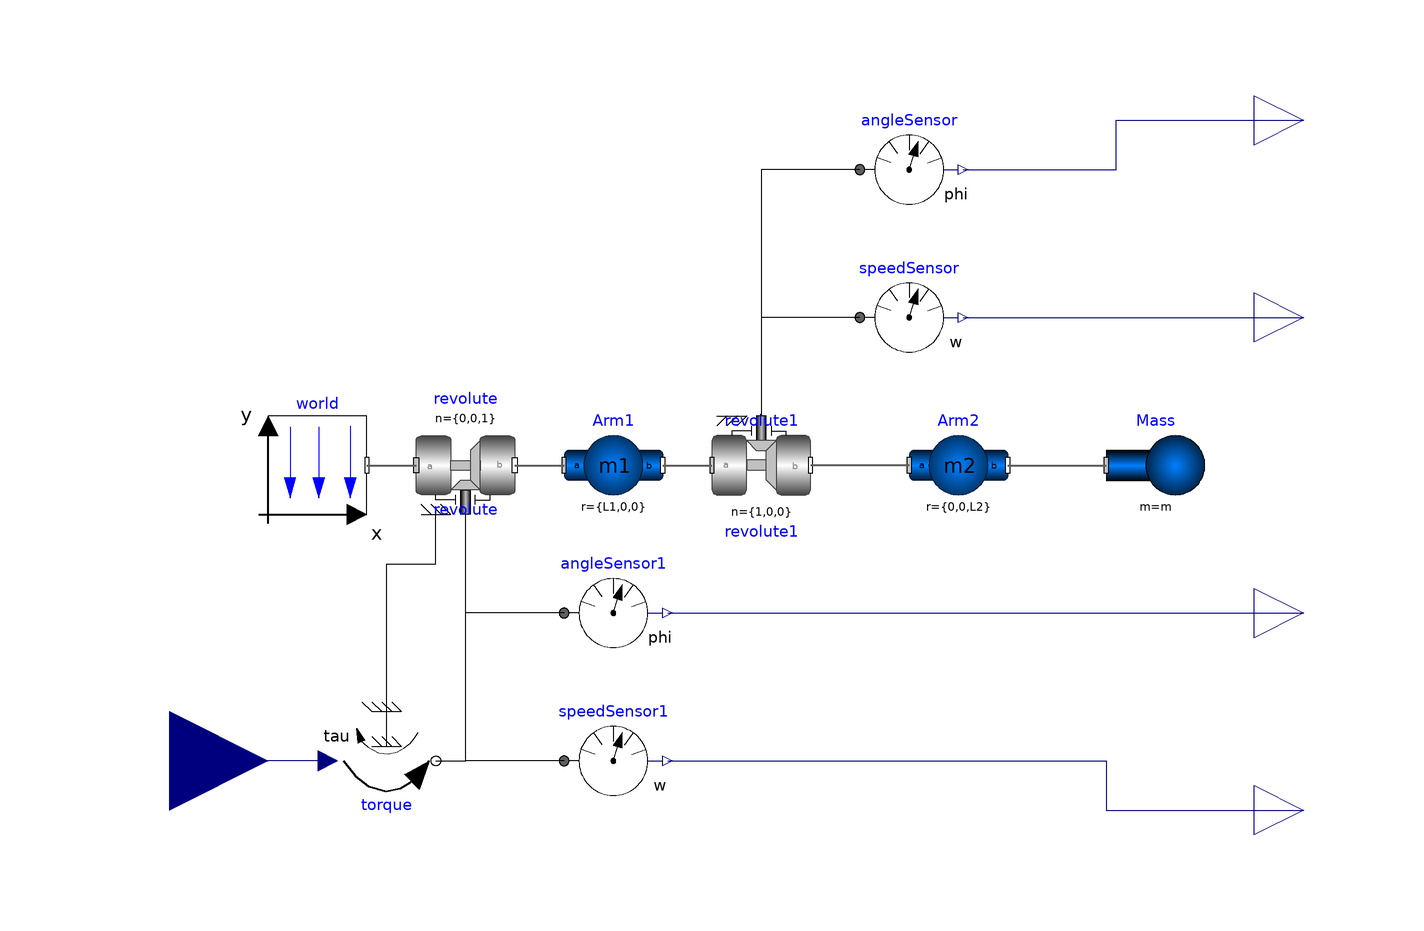

Above is the diagram view of the following Modelica model: its components placed by their Placement annotations and its connect equations drawn as lines.

model FurutaPendulum
            inner .Modelica.Mechanics.MultiBody.World world(n = {0,0,-1}) annotation(Placement(transformation(extent = {{-100,-10},{-80,10}})));
            .Modelica.Mechanics.MultiBody.Parts.BodyShape Arm1(r = {L1,0,0},r_CM = {L1 / 2,0,0},m = m1) annotation(Placement(transformation(extent = {{-40,-10},{-20,10}})));
            .Modelica.Mechanics.MultiBody.Joints.Revolute revolute1(useAxisFlange = true,w(fixed = false),n = {1,0,0},phi(start = theta_start,fixed = true)) annotation(Placement(transformation(extent = {{-10,-10},{10,10}})));
            .Modelica.Mechanics.MultiBody.Joints.Revolute revolute(useAxisFlange = true,w(fixed = false)) annotation(Placement(transformation(extent = {{10,-10},{-10,10}},rotation = 180,origin = {-60,0})));
            .Modelica.Mechanics.MultiBody.Parts.BodyShape Arm2(r = {0,0,L2},r_CM = {0,0,L2 / 2},m = m2) annotation(Placement(transformation(extent = {{30,-10},{50,10}})));
            .Modelica.Mechanics.MultiBody.Parts.Body Mass(m = m) annotation(Placement(transformation(extent = {{70,-10},{90,10}})));
            parameter .Modelica.Units.SI.Mass m = 0.021 "Mass of rigid body";
            parameter .Modelica.Units.SI.Mass m1 = 0.072 "mass of Arm1";
            parameter .Modelica.Units.SI.Mass m2 = 0.008 "Mass of Arm2";
            parameter .Modelica.Units.SI.Length L1 = 0.25 "Length of Arm1";
            parameter .Modelica.Units.SI.Length L2 = 0.4 "Length of Arm2";
            .Modelica.Mechanics.Rotational.Sources.Torque torque(useSupport = true) annotation(Placement(transformation(extent = {{-10,10},{10,-10}},rotation = 0,origin = {-76,-60})));
            .Modelica.Blocks.Interfaces.RealInput tau "Accelerating torque acting at flange (= -flange.tau)" annotation(Placement(transformation(extent = {{-140,-80},{-100,-40}})));
            .Modelica.Mechanics.Rotational.Sensors.AngleSensor angleSensor annotation(Placement(transformation(extent = {{20,50},{40,70}})));
            .Modelica.Mechanics.Rotational.Sensors.SpeedSensor speedSensor annotation(Placement(transformation(extent = {{20,20},{40,40}})));
            .Modelica.Mechanics.Rotational.Sensors.AngleSensor angleSensor1 annotation(Placement(transformation(extent = {{-40,-40},{-20,-20}})));
            .Modelica.Mechanics.Rotational.Sensors.SpeedSensor speedSensor1 annotation(Placement(transformation(extent = {{-40,-70},{-20,-50}})));
            parameter .Modelica.Units.SI.Angle theta_start = 0.1;
            .Modelica.Blocks.Interfaces.RealOutput theta annotation(Placement(transformation(extent = {{100,60},{120,80}})));
            .Modelica.Blocks.Interfaces.RealOutput dtheta annotation(Placement(transformation(extent = {{100,20},{120,40}})));
            .Modelica.Blocks.Interfaces.RealOutput phi annotation(Placement(transformation(extent = {{100,-40},{120,-20}})));
            .Modelica.Blocks.Interfaces.RealOutput dphi annotation(Placement(transformation(extent = {{100,-80},{120,-60}})));
        equation
            connect(world.frame_b,revolute.frame_a) annotation(Line(points = {{-80,0},{-70,0},{-70,1.77636e-015}},color = {95,95,95},thickness = 0.5,smooth = Smooth.None));
            connect(revolute.frame_b,Arm1.frame_a) annotation(Line(points = {{-50,-1.77636e-015},{-50,-1.77636e-015},{-50,0},{-40,0}},color = {95,95,95},thickness = 0.5,smooth = Smooth.None));
            connect(Arm1.frame_b,revolute1.frame_a) annotation(Line(points = {{-20,0},{-10,0}},color = {95,95,95},thickness = 0.5,smooth = Smooth.None));
            connect(Arm2.frame_a,revolute1.frame_b) annotation(Line(points = {{30,0},{10,0}},color = {95,95,95},thickness = 0.5,smooth = Smooth.None));
            connect(Arm2.frame_b,Mass.frame_a) annotation(Line(points = {{50,0},{70,0}},color = {95,95,95},thickness = 0.5,smooth = Smooth.None));
            connect(torque.support,revolute.support) annotation(Line(points = {{-76,-50},{-76,-50},{-76,-24},{-76,-24},{-76,-20},{-66,-20},{-66,-10}},color = {0,0,0},smooth = Smooth.None));
            connect(torque.tau,tau) annotation(Line(points = {{-88,-60},{-120,-60}},color = {0,0,127},smooth = Smooth.None));
            connect(speedSensor1.flange,revolute.axis) annotation(Line(points = {{-40,-60},{-60,-60},{-60,-10}},color = {0,0,0},smooth = Smooth.None));
            connect(angleSensor1.flange,revolute.axis) annotation(Line(points = {{-40,-30},{-60,-30},{-60,-10}},color = {0,0,0},smooth = Smooth.None));
            connect(speedSensor.flange,revolute1.axis) annotation(Line(points = {{20,30},{0,30},{0,10}},color = {0,0,0},smooth = Smooth.None));
            connect(angleSensor.flange,revolute1.axis) annotation(Line(points = {{20,60},{0,60},{0,10}},color = {0,0,0},smooth = Smooth.None));
            connect(angleSensor.phi,theta) annotation(Line(points = {{41,60},{72,60},{72,70},{110,70}},color = {0,0,127},smooth = Smooth.None));
            connect(speedSensor.w,dtheta) annotation(Line(points = {{41,30},{110,30}},color = {0,0,127},smooth = Smooth.None));
            connect(angleSensor1.phi,phi) annotation(Line(points = {{-19,-30},{110,-30}},color = {0,0,127},smooth = Smooth.None));
            connect(speedSensor1.w,dphi) annotation(Line(points = {{-19,-60},{70,-60},{70,-70},{110,-70}},color = {0,0,127},smooth = Smooth.None));
            connect(torque.flange,revolute.axis) annotation(Line(points = {{-66,-60},{-60,-60},{-60,-10}},color = {0,0,0},smooth = Smooth.None));
            annotation(Diagram(coordinateSystem(preserveAspectRatio = false,extent = {{-100,-100},{100,100}}),graphics),Icon(coordinateSystem(preserveAspectRatio = false,extent = {{-100,-100},{100,100}})));
        end FurutaPendulum;